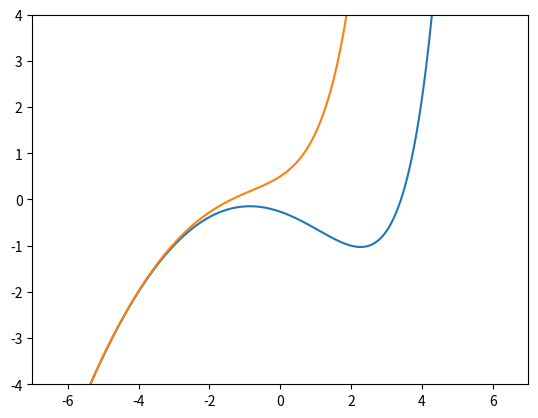

The script that saved this image:
import numpy as np
import matplotlib.pyplot as plt 
import seaborn as sns

x = [2]
y = [-1]
dt = 1e-3

for _ in range(5000):
    x.append(x[-1] + dt)
    y.append(y[-1] + (0.2 * x[-2]**2 + y[-1]) * dt)
    
x2 = [2]
y2 = [-1]

for _ in range(8000):
    x2.append(x2[-1] - dt)
    y2.append(y2[-1] - (0.2 * x2[-2]**2 + y2[-1]) * dt)


plt.plot(x2[::-1] + x, y2[::-1] + y)
x = [0]
y = [0.5]
dt = 1e-3

for _ in range(2000):
    x.append(x[-1] + dt)
    y.append(y[-1] + (0.2 * x[-2]**2 + y[-1]) * dt)
    
x2 = [0]
y2 = [0.5]

for _ in range(6000):
    x2.append(x2[-1] - dt)
    y2.append(y2[-1] - (0.2 * x2[-2]**2 + y2[-1]) * dt)
plt.plot(x2[::-1] + x, y2[::-1] + y)
plt.axis([-7, 7, -4, 4])
plt.show()



